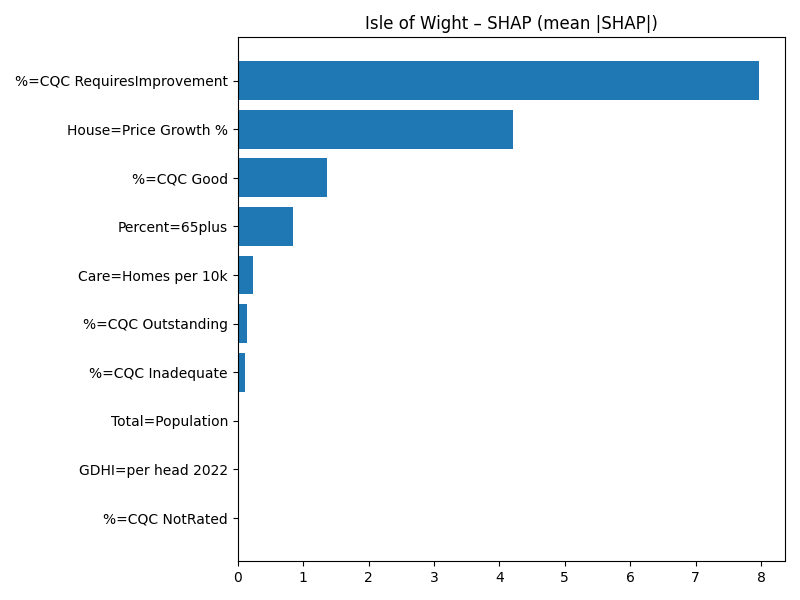

Source data for this figure (header and first rows):
Term, MeanAbsSHAP, MeanSignedSHAP
%=CQC RequiresImprovement, 7.968, -7.968
House=Price Growth %, 4.202, 4.202
%=CQC Good, 1.361, -1.361
Percent=65plus, 0.843, 0.843
Care=Homes per 10k, 0.2265, 0.2265
%=CQC Outstanding, 0.1344, 0.1344
%=CQC Inadequate, 0.1149, 0.1149
Total=Population, 0.0254, 0.0254
GDHI=per head 2022, 0.001028, -0.001028
%=CQC NotRated, 0.0, 0.0
